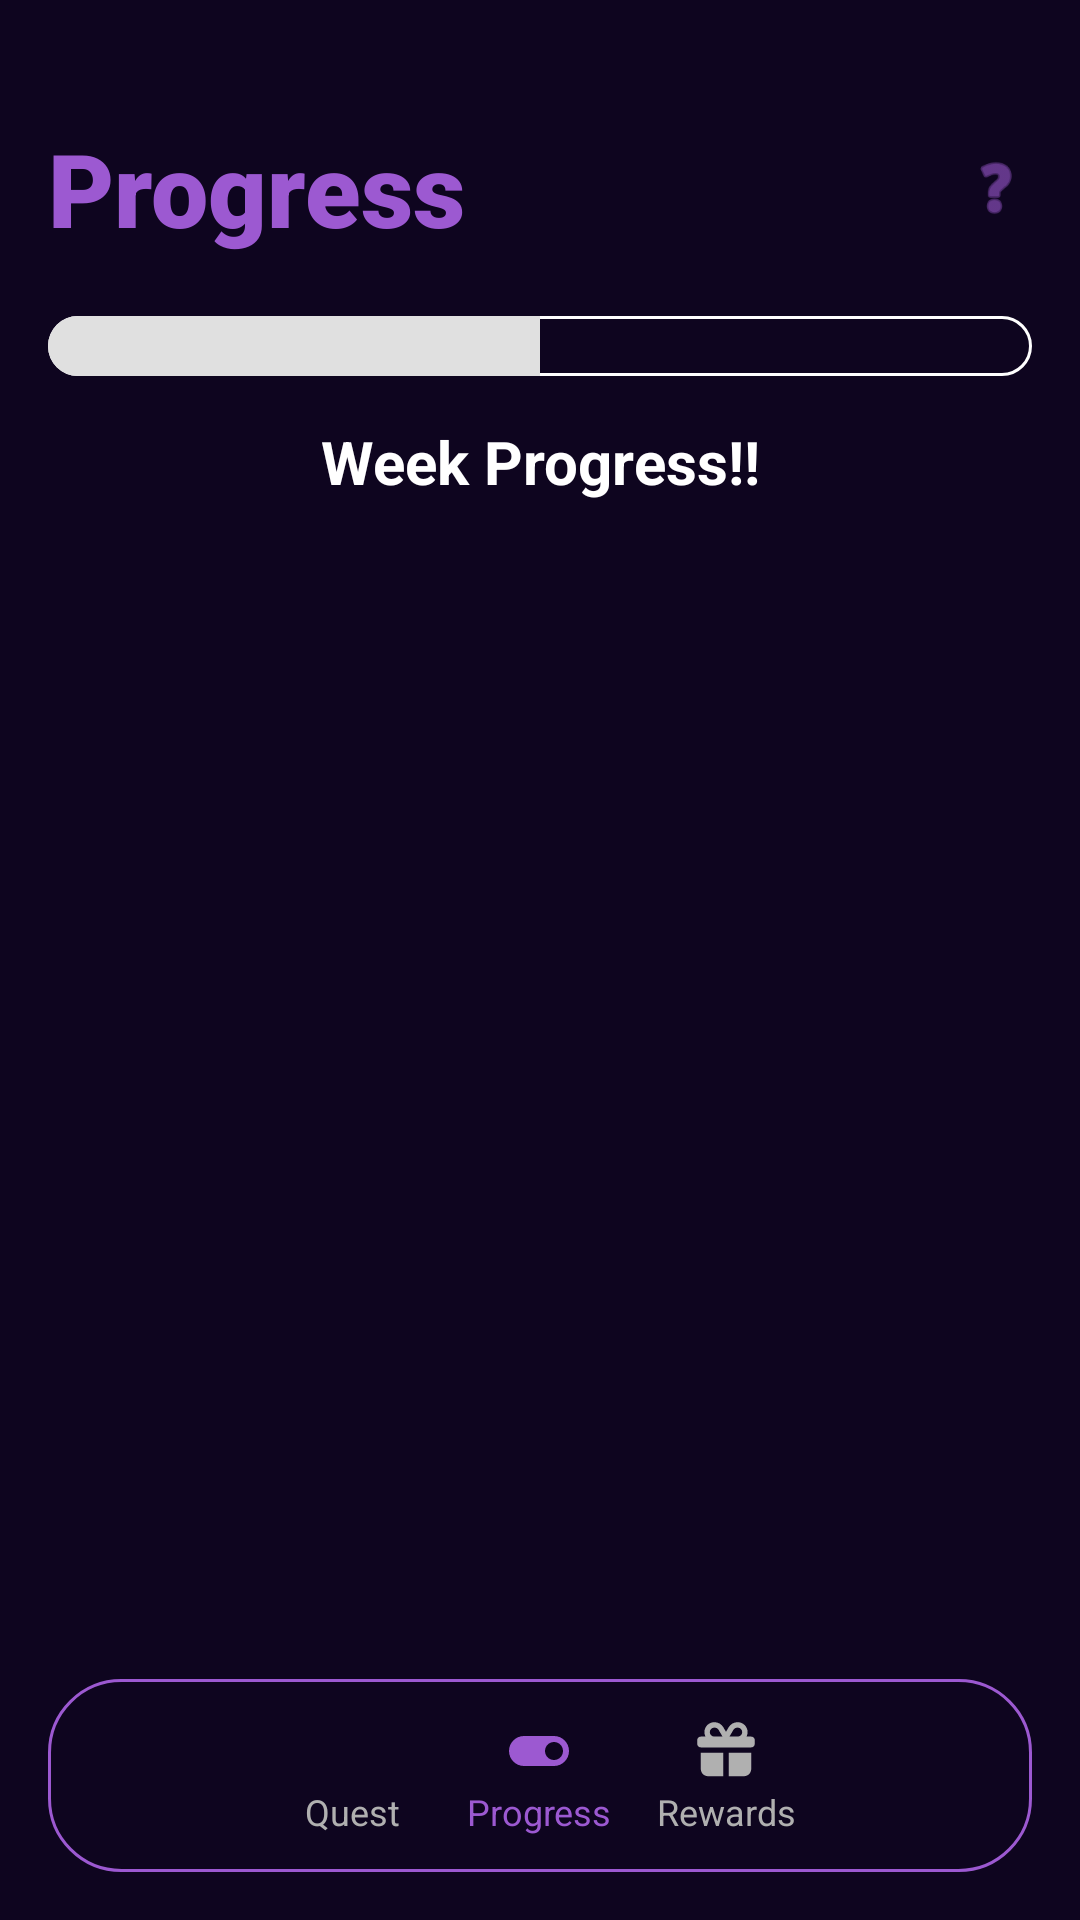

Reconstruct the res/layout file that produces this screen, plus the resources it refers to.
<!-- AndroidManifest.xml: application theme Theme.ProductivityGame -->
<!-- res/layout/activity_progress.xml -->
<?xml version="1.0" encoding="utf-8"?>
<androidx.constraintlayout.widget.ConstraintLayout
    xmlns:android="http://schemas.android.com/apk/res/android"
    xmlns:app="http://schemas.android.com/apk/res-auto"
    xmlns:tools="http://schemas.android.com/tools"
    android:id="@+id/activity_progress"
    android:layout_width="match_parent"
    android:layout_height="match_parent"
    android:background="@color/dark"
    android:padding="16dp"
    tools:context=".ProgressActivity">

    <TextView
        android:id="@+id/tvTitle"
        android:layout_width="wrap_content"
        android:layout_height="wrap_content"
        android:layout_marginTop="24dp"
        android:fontFamily="sans-serif-black"
        android:text="Progress"
        android:textColor="@color/purple"
        android:textSize="34sp"
        app:layout_constraintStart_toStartOf="parent"
        app:layout_constraintTop_toTopOf="parent" />

    <ImageView
        android:id="@+id/btnHelp"
        android:layout_width="24dp"
        android:layout_height="24dp"
        android:src="@android:drawable/ic_menu_help"
        app:layout_constraintBottom_toBottomOf="@id/tvTitle"
        app:layout_constraintEnd_toEndOf="parent"
        app:layout_constraintTop_toTopOf="@id/tvTitle"
        app:tint="@color/purple" />

    <ProgressBar
        android:id="@+id/mainProgressBar"
        style="?android:attr/progressBarStyleHorizontal"
        android:layout_width="0dp"
        android:layout_height="20dp"
        android:layout_marginTop="20dp"
        android:progress="50"
        android:progressDrawable="@drawable/custom_progress_bar"
        app:layout_constraintEnd_toEndOf="parent"
        app:layout_constraintStart_toStartOf="parent"
        app:layout_constraintTop_toBottomOf="@id/tvTitle" />

    <TextView
        android:id="@+id/tvDateWeek"
        android:layout_width="wrap_content"
        android:layout_height="wrap_content"
        android:layout_marginTop="15dp"
        android:gravity="center"
        android:text="Week Progress!!"
        android:textColor="@color/white"
        android:textSize="20sp"
        android:textStyle="bold"
        app:layout_constraintEnd_toEndOf="parent"
        app:layout_constraintStart_toStartOf="parent"
        app:layout_constraintTop_toBottomOf="@id/mainProgressBar" />

    <TextView
        android:id="@+id/totalPoints"
        android:layout_width="wrap_content"
        android:layout_height="wrap_content"
        android:layout_marginTop="8dp"
        android:gravity="center"
        android:text=""
        android:textColor="@color/white"
        android:textSize="20sp"
        android:textStyle="bold"
        app:layout_constraintEnd_toEndOf="parent"
        app:layout_constraintHorizontal_bias="0.498"
        app:layout_constraintStart_toStartOf="parent"
        app:layout_constraintTop_toBottomOf="@+id/tvDateWeek" />

    <androidx.recyclerview.widget.RecyclerView
        android:id="@+id/cardsRecycler"
        android:layout_width="match_parent"
        android:layout_height="0dp"
        android:layout_marginBottom="16dp"
        app:layout_constraintBottom_toTopOf="@id/bottomNavContainer"
        app:layout_constraintTop_toBottomOf="@+id/totalPoints"
        tools:layout_editor_absoluteX="16dp"
        tools:listitem="@layout/progress_card" />

    <LinearLayout
        android:id="@+id/bottomNavContainer"
        android:layout_width="match_parent"
        android:layout_height="wrap_content"
        android:background="@drawable/bg_bottom_nav"
        android:gravity="center"
        android:orientation="horizontal"
        android:paddingHorizontal="8dp"
        android:paddingVertical="12dp"
        android:weightSum="5"
        app:layout_constraintBottom_toBottomOf="parent"
        tools:layout_editor_absoluteX="16dp">

        <LinearLayout
            android:id="@+id/Quest"
            android:layout_width="0dp"
            android:layout_height="wrap_content"
            android:layout_weight="1"
            android:gravity="center"
            android:orientation="vertical">

            <ImageView
                android:layout_width="24dp"
                android:layout_height="24dp"
                android:src="@drawable/ic_home"
                app:tint="@color/light_grey" />

            <TextView
                android:layout_width="wrap_content"
                android:layout_height="wrap_content"
                android:text="Quest"
                android:textColor="@color/light_grey"
                android:textSize="12sp" />
        </LinearLayout>

        <LinearLayout
            android:id="@+id/Progress"
            android:layout_width="0dp"
            android:layout_height="wrap_content"
            android:layout_weight="1"
            android:gravity="center"
            android:orientation="vertical">

            <ImageView
                android:layout_width="24dp"
                android:layout_height="24dp"
                android:src="@drawable/ic_progress"
                app:tint="@color/purple"  />

            <TextView
                android:layout_width="wrap_content"
                android:layout_height="wrap_content"
                android:text="Progress"
                android:textColor="@color/purple"
                android:textSize="12sp" />
        </LinearLayout>

        <LinearLayout
            android:id="@+id/Rewards"
            android:layout_width="0dp"
            android:layout_height="wrap_content"
            android:layout_weight="1"
            android:gravity="center"
            android:orientation="vertical">

            <ImageView
                android:layout_width="24dp"
                android:layout_height="24dp"
                android:src="@drawable/ic_gift"
                app:tint="@color/light_grey" />

            <TextView
                android:layout_width="wrap_content"
                android:layout_height="wrap_content"
                android:text="Rewards"
                android:textColor="@color/light_grey"
                android:textSize="12sp" />
        </LinearLayout>

    </LinearLayout>


</androidx.constraintlayout.widget.ConstraintLayout>
<!-- res/layout/progress_card.xml (included above) -->
<?xml version="1.0" encoding="utf-8"?>
<LinearLayout
    xmlns:android="http://schemas.android.com/apk/res/android"
    xmlns:app="http://schemas.android.com/apk/res-auto"
    android:layout_width="match_parent"
    android:layout_height="wrap_content"
    android:orientation="horizontal"
    android:padding="16dp"
    android:layout_marginBottom="12dp"
    android:background="@drawable/bg_card">

    <FrameLayout
        android:layout_width="48dp"
        android:layout_height="48dp"
        android:background="@drawable/bg_icon_outline"
        android:padding="10dp">

        <ImageView
            android:layout_width="match_parent"
            android:layout_height="match_parent"
            android:src="@android:drawable/ic_menu_info_details"
            app:tint="@color/purple" />
    </FrameLayout>

    <LinearLayout
        android:layout_width="wrap_content"
        android:layout_height="wrap_content"
        android:layout_marginStart="16dp"
        android:orientation="vertical">

        <TextView
            android:id="@+id/tvTitle"
            android:layout_width="wrap_content"
            android:layout_height="wrap_content"
            android:text="ACM Level 1"
            android:textSize="18sp"
            android:textStyle="bold"
            android:textColor="@color/purple"/>

        <TextView
            android:id="@+id/tvSubtitle"
            android:layout_width="wrap_content"
            android:layout_height="wrap_content"
            android:text="Completed"
            android:textSize="14sp"
            android:textColor="@color/light_grey"/>
    </LinearLayout>

</LinearLayout>
<!-- resources referenced by this layout -->
<resources>
  <color name="dark">#0E051F</color>
  <color name="light_grey">#B0B0B0</color>
  <color name="purple">#9C59D1</color>
  <color name="white">#FFFFFFFF</color>
  <!-- drawable bg_bottom_nav (drawable) -->
  <?xml version="1.0" encoding="utf-8"?>
  <shape xmlns:android="http://schemas.android.com/apk/res/android">
      <solid android:color="@color/dark" />
      <corners android:radius="24dp" />
      <stroke
          android:width="1dp"
          android:color="@color/purple" />
  </shape>
  <!-- drawable bg_card (drawable) -->
  <?xml version="1.0" encoding="utf-8"?>
  <shape xmlns:android="http://schemas.android.com/apk/res/android"
      android:shape="rectangle">
      <solid android:color="@color/dark" />
      <corners android:radius="12dp" />
  </shape>
  <!-- drawable bg_icon_outline (drawable) -->
  <?xml version="1.0" encoding="utf-8"?>
  <shape xmlns:android="http://schemas.android.com/apk/res/android">
      <solid android:color="@android:color/transparent" />
      <corners android:radius="12dp" />
      <stroke
          android:width="1dp"
          android:color="@color/purple" />
  </shape>
  <!-- drawable custom_progress_bar (drawable) -->
  <?xml version="1.0" encoding="utf-8"?>
  <layer-list xmlns:android="http://schemas.android.com/apk/res/android">
      <item android:id="@android:id/background">
          <shape>
              <corners android:radius="10dp"/>
              <stroke android:width="1dp" android:color="@color/white"/>
              <solid android:color="@android:color/transparent"/>
          </shape>
      </item>
  
      <item android:id="@android:id/progress">
          <clip>
              <shape>
                  <corners android:radius="10dp"/>
                  <solid android:color="#E0E0E0"/> </shape>
          </clip>
      </item>
  </layer-list>
  <!-- drawable ic_gift (drawable) -->
  <vector xmlns:android="http://schemas.android.com/apk/res/android"
      android:width="24dp"
      android:height="24dp"
      android:viewportWidth="640"
      android:viewportHeight="640"
      android:tint="?attr/colorControlNormal">
      <path
          android:fillColor="@android:color/white"
          android:pathData="M385.5 132.8C393.1 119.9 406.9 112 421.8 112L424 112C446.1 112 464 129.9 464 152C464 174.1 446.1 192 424 192L350.7 192L385.5 132.8zM254.5 132.8L289.3 192L216 192C193.9 192 176 174.1 176 152C176 129.9 193.9 112 216 112L218.2 112C233.1 112 247 119.9 254.5 132.8zM344.1 108.5L320 149.5L295.9 108.5C279.7 80.9 250.1 64 218.2 64L216 64C167.4 64 128 103.4 128 152C128 166.4 131.5 180 137.6 192L96 192C78.3 192 64 206.3 64 224L64 256C64 273.7 78.3 288 96 288L544 288C561.7 288 576 273.7 576 256L576 224C576 206.3 561.7 192 544 192L502.4 192C508.5 180 512 166.4 512 152C512 103.4 472.6 64 424 64L421.8 64C389.9 64 360.3 80.9 344.1 108.4zM544 336L344 336L344 544L480 544C515.3 544 544 515.3 544 480L544 336zM296 336L96 336L96 480C96 515.3 124.7 544 160 544L296 544L296 336z"/>
  </vector>
  <!-- drawable ic_progress (drawable) -->
  <vector xmlns:android="http://schemas.android.com/apk/res/android"
      android:width="24dp"
      android:height="24dp"
      android:viewportWidth="24"
      android:viewportHeight="24"
      android:tint="?attr/colorControlNormal">
      <path
          android:fillColor="@android:color/white"
          android:pathData="M17,7H7c-2.76,0 -5,2.24 -5,5s2.24,5 5,5h10c2.76,0 5,-2.24 5,-5s-2.24,-5 -5,-5zm0,8c-1.66,0 -3,-1.34 -3,-3s1.34,-3 3,-3 3,1.34 3,3 -1.34,3 -3,3z"/>
  </vector>
  <style name="Theme.ProductivityGame" parent="Base.Theme.ProductivityGame" />
  <style name="Base.Theme.ProductivityGame" parent="Theme.Material3.DayNight.NoActionBar">
          
          
      </style>
</resources>
